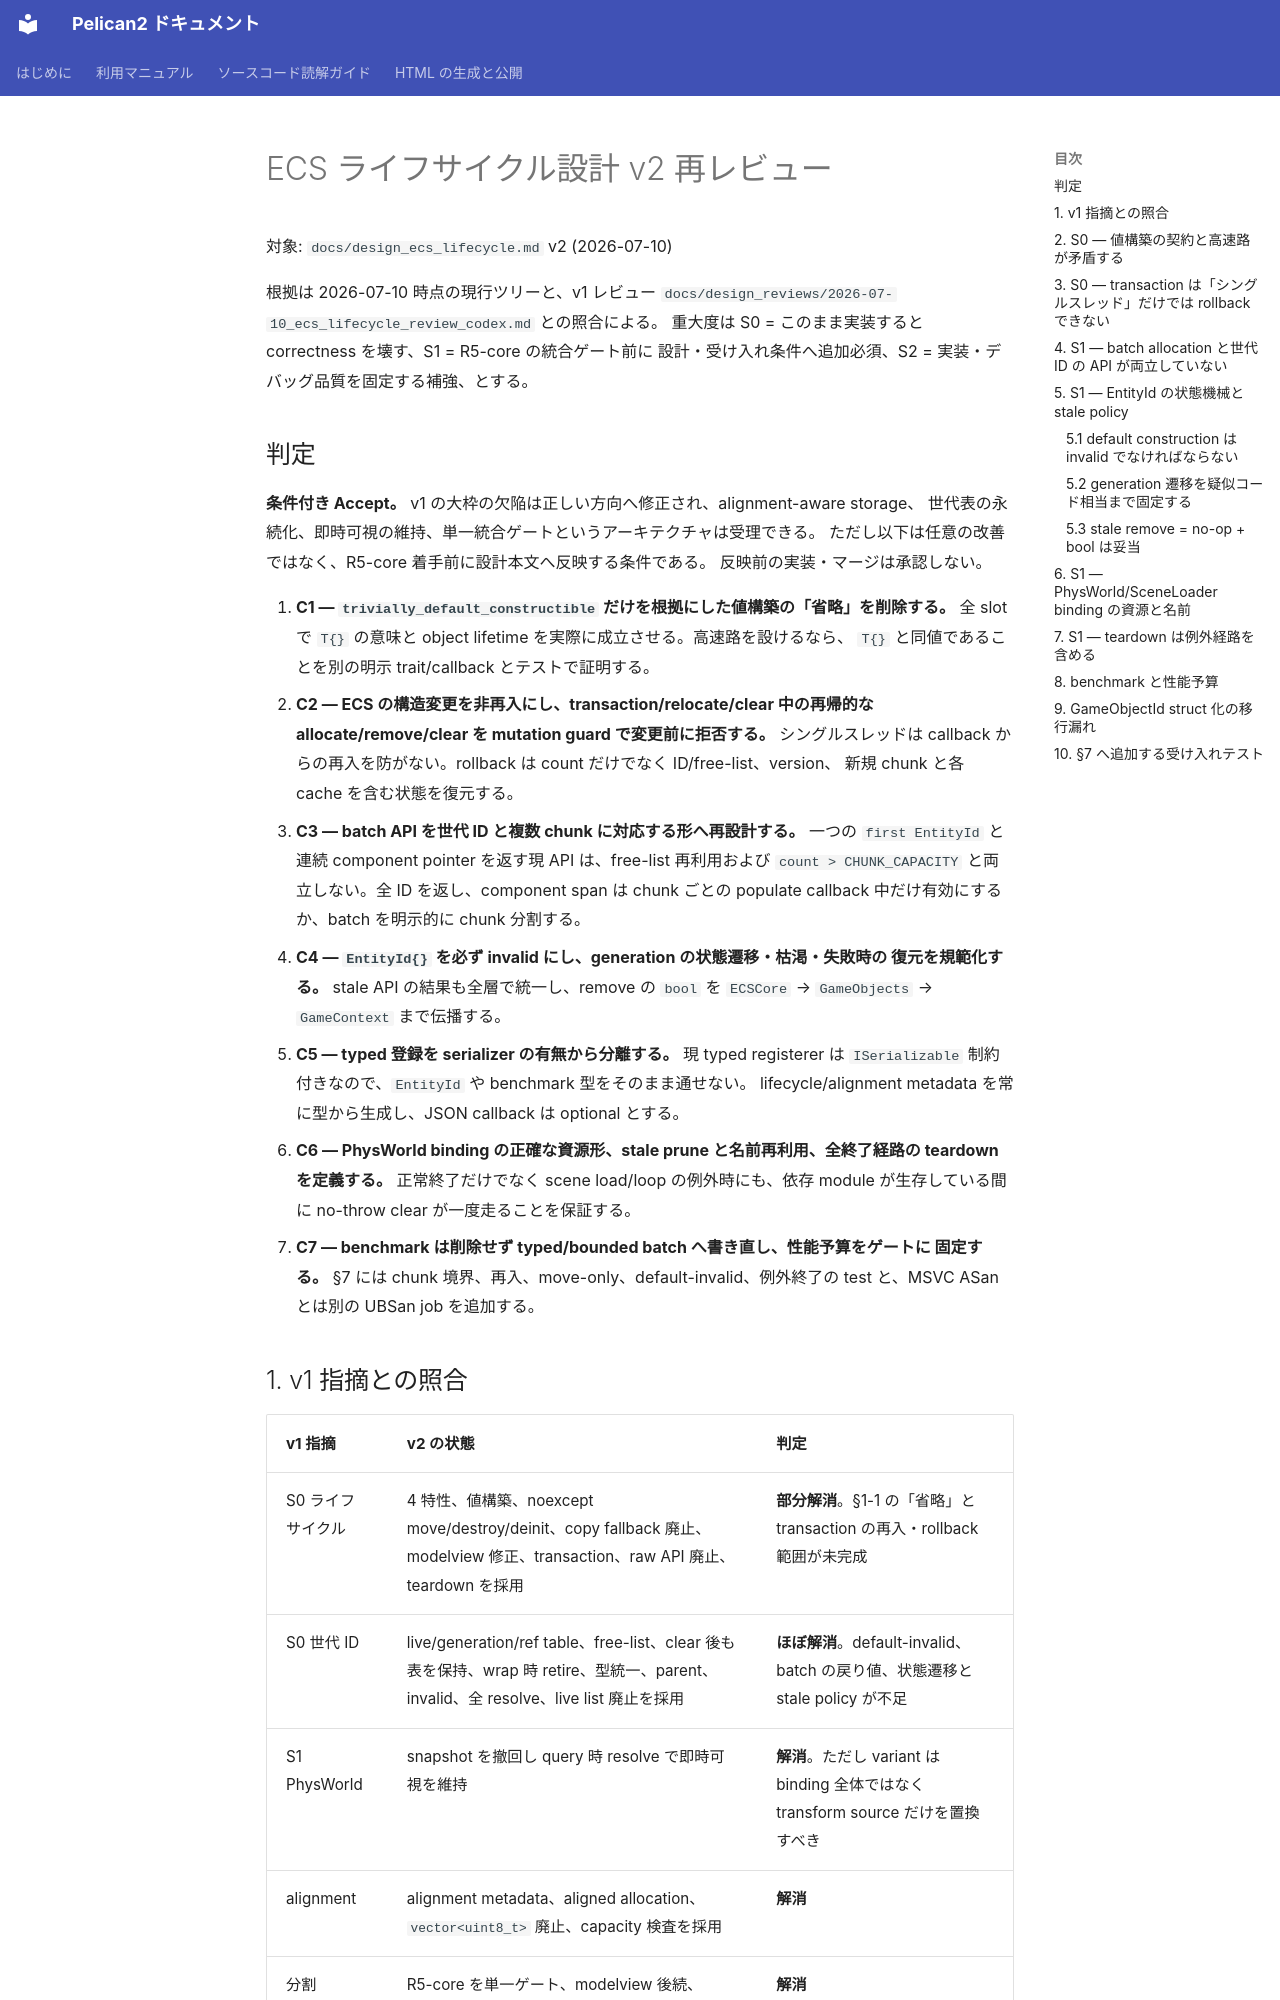

repository: pelican-games/peligraph · page: design_reviews/2026-07-10_ecs_lifecycle_v2_review_codex.html · generator: mkdocs

# ECS ライフサイクル設計 v2 再レビュー

対象: `docs/design_ecs_lifecycle.md` v2 (2026-07-10)

根拠は 2026-07-10 時点の現行ツリーと、v1 レビュー
`docs/design_reviews/2026-07-10_ecs_lifecycle_review_codex.md` との照合による。
重大度は S0 = このまま実装すると correctness を壊す、S1 = R5-core の統合ゲート前に
設計・受け入れ条件へ追加必須、S2 = 実装・デバッグ品質を固定する補強、とする。

## 判定

**条件付き Accept。** v1 の大枠の欠陥は正しい方向へ修正され、alignment-aware storage、
世代表の永続化、即時可視の維持、単一統合ゲートというアーキテクチャは受理できる。
ただし以下は任意の改善ではなく、R5-core 着手前に設計本文へ反映する条件である。
反映前の実装・マージは承認しない。

1. **C1 — `trivially_default_constructible` だけを根拠にした値構築の「省略」を削除する。**
   全 slot で `T{}` の意味と object lifetime を実際に成立させる。高速路を設けるなら、
   `T{}` と同値であることを別の明示 trait/callback とテストで証明する。
2. **C2 — ECS の構造変更を非再入にし、transaction/relocate/clear 中の再帰的な
   allocate/remove/clear を mutation guard で変更前に拒否する。** シングルスレッドは
   callback からの再入を防がない。rollback は count だけでなく ID/free-list、version、
   新規 chunk と各 cache を含む状態を復元する。
3. **C3 — batch API を世代 ID と複数 chunk に対応する形へ再設計する。** 一つの
   `first EntityId` と連続 component pointer を返す現 API は、free-list 再利用および
   `count > CHUNK_CAPACITY` と両立しない。全 ID を返し、component span は chunk ごとの
   populate callback 中だけ有効にするか、batch を明示的に chunk 分割する。
4. **C4 — `EntityId{}` を必ず invalid にし、generation の状態遷移・枯渇・失敗時の
   復元を規範化する。** stale API の結果も全層で統一し、remove の `bool` を
   `ECSCore` → `GameObjects` → `GameContext` まで伝播する。
5. **C5 — typed 登録を serializer の有無から分離する。** 現 typed registerer は
   `ISerializable` 制約付きなので、`EntityId` や benchmark 型をそのまま通せない。
   lifecycle/alignment metadata を常に型から生成し、JSON callback は optional とする。
6. **C6 — PhysWorld binding の正確な資源形、stale prune と名前再利用、全終了経路の
   teardown を定義する。** 正常終了だけでなく scene load/loop の例外時にも、依存
   module が生存している間に no-throw clear が一度走ることを保証する。
7. **C7 — benchmark は削除せず typed/bounded batch へ書き直し、性能予算をゲートに
   固定する。** §7 には chunk 境界、再入、move-only、default-invalid、例外終了の
   test と、MSVC ASan とは別の UBSan job を追加する。

## 1. v1 指摘との照合

| v1 指摘 | v2 の状態 | 判定 |
|---|---|---|
| S0 ライフサイクル | 4 特性、値構築、noexcept move/destroy/deinit、copy fallback 廃止、modelview 修正、transaction、raw API 廃止、teardown を採用 | **部分解消**。§1-1 の「省略」と transaction の再入・rollback 範囲が未完成 |
| S0 世代 ID | live/generation/ref table、free-list、clear 後も表を保持、wrap 時 retire、型統一、parent、invalid、全 resolve、live list 廃止を採用 | **ほぼ解消**。default-invalid、batch の戻り値、状態遷移と stale policy が不足 |
| S1 PhysWorld | snapshot を撤回し query 時 resolve で即時可視を維持 | **解消**。ただし variant は binding 全体ではなく transform source だけを置換すべき |
| alignment | alignment metadata、aligned allocation、`vector<uint8_t>` 廃止、capacity 検査を採用 | **解消** |
| 分割 | R5-core を単一ゲート、modelview 後続、camera 独立へ修正 | **解消** |
| 検証 | イベント列、fault injection、sanitizer、ABA、決定性を追加 | **ほぼ解消**。C7 のケースが不足 |
| pointer/event 規約 | component pointer の長期保持と event payload への格納を禁止、`SceneUnloaded` 非採用を決定 | **解消**。system query の debug epoch はなお有用だが必須条件とはしない |

従って「v1 の全指摘を全面受理した」という説明は設計方針については正しいが、
ライフサイクル S0 は §1-1 の一文により完全解消にはなっていない。また v1 §5 が求めた
builder の copy-assignable 制約と raw batch の具体的な置換 API は v2 に落ちている。
